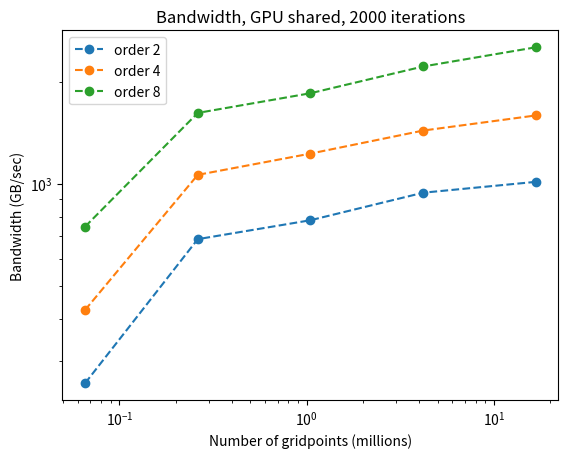

This chart was generated by the following Python code:
import matplotlib.pyplot as plt
import numpy as np

d2 = np.array([258.711, 687.11, 781.245, 941.46, 1013.38])
d4 = np.array([425.091, 1062.53, 1227.23, 1434.69,1589.55])
d8 = np.array([747.688, 1616.65, 1847.65, 2215.07, 2522.87])

points = [2**16, 2**18, 2**20, 2**22, 2**24]
points = [p/10**6 for p in points]

plt.figure()
plt.title('Bandwidth, GPU shared, 2000 iterations')
plt.loglog(points, d2, "o--", label='order 2')
plt.loglog(points, d4, "o--", label='order 4')
plt.loglog(points, d8, "o--", label='order 8')
plt.legend()
plt.xlabel('Number of gridpoints (millions)')
plt.ylabel('Bandwidth (GB/sec)')
plt.savefig('plot_bandwidth_shared.png')